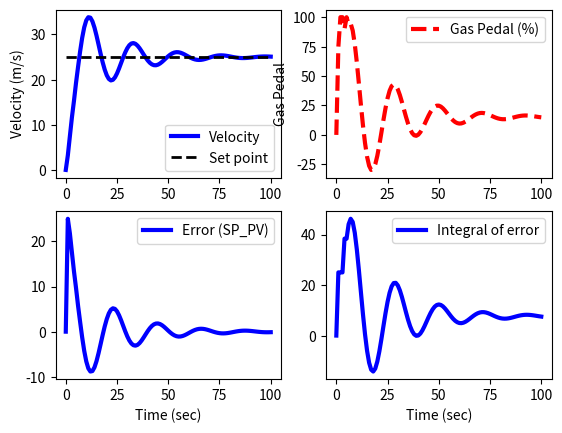

Recreate this plot in Python.
import numpy as np
import matplotlib.pyplot as plt
from scipy.integrate import odeint

# Example from https://www.youtube.com/watch?v=k46nCvOBllA 

#define vehicle model.
def vehicle(v, t, u, load):
	# inputs
	# v = vehicle velocity (m/s)
	# t = time (sec)
	# u = gas pedal position (-50% to 100%)
	# load = passenger load + cargo (kg)
	Cd = 0.24	# drag coefficient
	rho = 1.225	# air density (kg/m^3)
	A = 5.0		# cross-sectional area (m^2)
	Fp = 30		# thrust parameter (N/%pedal)
	m = 500		# vehicle mass (kg)
	# calculate derivative of the velocity. Differential equation
	dv_dt = (1.0/(m + load)) * (Fp*u - 0.5 * rho* Cd * A * v**2)
	return dv_dt

tf = 100.0 	# simulation time
nsteps = 101	# number of time steps
delta_t = tf/(nsteps-1)
ts = np.linspace(0, tf, nsteps) # linearly spaced time vector

# simulate step test operation
step = np.zeros(nsteps)
step[11:] = 25.0 # step up pedal position. u variable
load = 200.0 # passenger load + cargo (kg)
v0 = 0.0 # velocity initial condition
vs = np.zeros(nsteps) # for storing the results

# set point
sp = 25.0
sp_store = np.zeros(nsteps)
sp_store[0:] = sp # step up pedal position. u variable

# PI controller
#Kp = 1.0 / 1.2
#Ki = Kp / 20.0
Kp = 1.0
Ki = 2.0
sum_init = 0.0# Integral(sumation) initial value
e = np.zeros(nsteps) # error initialization
ie = np.zeros(nsteps) # integral of the error initialization

# simulate with ODEINT
for i in range(nsteps-1):
    error = sp - v0
    e[i+1] = error
    sum_init = sum_init + error * delta_t

    if Kp == 0.0 and Ki == 0.0:
        u = step[i]
    else:
        u = Kp * error + Ki * sum_init
    # clip inputs to -50% to 100%
    if u >= 100.0:
        u = 100.0
        sum_init = sum_init - error *delta_t
        if u <= -50.0:
                u = -50.0
                sum_init = sum_init - error *delta_t
    ie[i+1] = sum_init
    if Kp != 0.0 and Ki != 0.0:
        step[i+1] = u
    v = odeint(vehicle, v0, [0, delta_t], args = (u, load))
    v0 = v[-1] # take the last value of v
    vs[i+1] = v0

# plot results
plt.figure()
plt.subplot(2, 2 ,1)
plt.plot(ts, vs, 'b-', linewidth = 3, label = 'Velocity')
plt.plot(ts, sp_store, 'k--', linewidth = 2, label = 'Set point')
plt.ylabel('Velocity (m/s)')
plt.legend()
plt.subplot(2, 2 ,2)
plt.plot(ts, step, 'r--', linewidth = 3, label = 'Gas Pedal (%)')
plt.ylabel('Gas Pedal')
plt.legend()
plt.subplot(2, 2 ,3)
plt.plot(ts, e, 'b-', linewidth = 3, label = 'Error (SP_PV)')
plt.xlabel('Time (sec)')
plt.legend()
plt.subplot(2, 2 ,4)
plt.plot(ts, ie, 'b-', linewidth = 3, label = 'Integral of error')
plt.xlabel('Time (sec)')
plt.legend()
plt.show()
